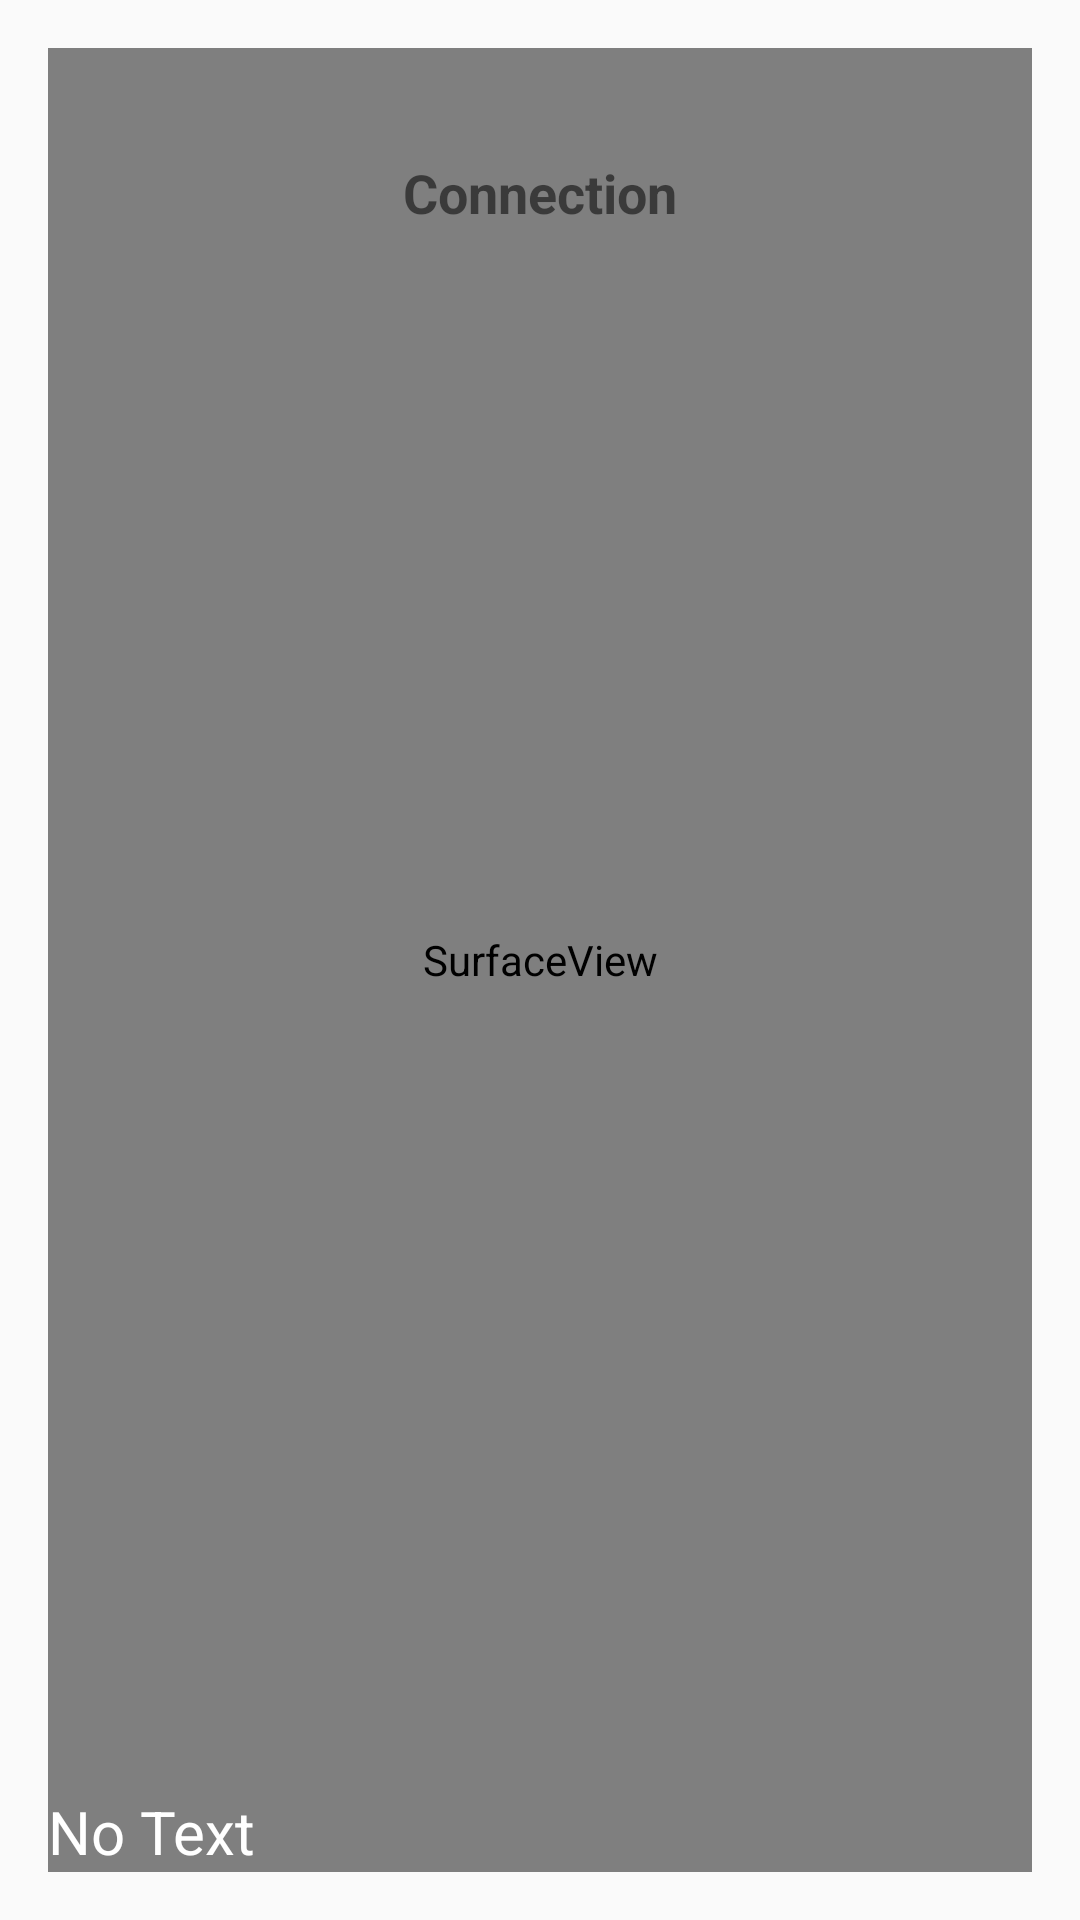

Produce the Android XML layout that renders to this screen, including the resource entries it uses.
<!-- AndroidManifest.xml: application theme AppTheme -->
<!-- res/layout/activity_main.xml -->
<?xml version="1.0" encoding="utf-8"?>
<RelativeLayout xmlns:android="http://schemas.android.com/apk/res/android"
    xmlns:tools="http://schemas.android.com/tools"
    android:id="@+id/activity_main"
    android:layout_width="match_parent"
    android:layout_height="match_parent"
    android:paddingBottom="@dimen/activity_vertical_margin"
    android:paddingLeft="@dimen/activity_horizontal_margin"
    android:paddingRight="@dimen/activity_horizontal_margin"
    android:paddingTop="@dimen/activity_vertical_margin"
    tools:context="dev.edmt.androidcamerarecognitiontext.MainActivity">

  <SurfaceView
      android:id="@+id/surface_view"

      android:layout_width="match_parent"
      android:layout_height="match_parent" />

    <TextView
        android:id="@+id/text_view"
        android:text="No Text"
        android:layout_alignParentBottom="true"
        android:textColor="@android:color/white"
        android:textSize="20sp"
        android:layout_width="match_parent"
        android:layout_height="wrap_content" />

  <TextView
      android:id="@+id/tvIsConnected"
      android:layout_width="wrap_content"
      android:layout_height="wrap_content"
      android:layout_alignParentTop="true"
      android:layout_centerHorizontal="true"
      android:layout_marginTop="36dp"
      android:text="Connection"
      android:textSize="18sp"
      android:textStyle="bold"
      android:visibility="visible" />
</RelativeLayout>
<!-- resources referenced by this layout -->
<resources>
  <dimen name="activity_horizontal_margin">16dp</dimen>
  <dimen name="activity_vertical_margin">16dp</dimen>
  <style name="AppTheme" parent="Theme.AppCompat.Light.NoActionBar">
          
          <item name="colorPrimary">@color/colorPrimary</item>
          <item name="colorPrimaryDark">@color/colorPrimaryDark</item>
          <item name="colorAccent">@color/colorAccent</item>
      </style>
  <color name="colorPrimary">#000000</color>
  <color name="colorPrimaryDark">#4CAF50</color>
  <color name="colorAccent">#FFFFFF</color>
</resources>
